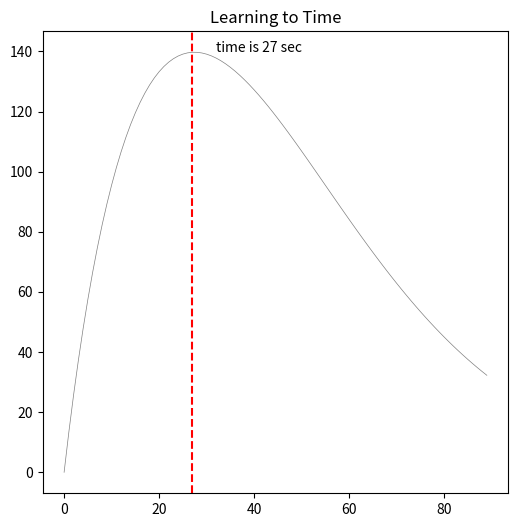

Python code for this plot:
"""
Simulations of timing models
"""
import numpy as np
import matplotlib.pyplot as plt

def learn2time(t,T,parameters):
    
    lambd = parameters[0]
    gamma = parameters[1]
    A = parameters[2]
    R0 = parameters[3]
    T2 = T * 3 # 3x time of ref
    p = 0.85

    jx= 1
    X = np.zeros((len(t),80))
    r = np.zeros((len(t),80))
    for j in range(80):
        jx = jx * (j + 1)
        X[t,j] = (1/jx) * np.exp(-lambd * t) * (lambd*t)**(j + 1)
        Xt = np.exp(-lambd * T) * (lambd * T)**(j + 1) / jx
        Xr1 = 0
        for i in range(T):
            Xs = np.exp( - lambd * i) * (lambd * i)**(j + 1)/jx
            Xr1 = Xr1 + Xs
        Xr1 = 1 * Xr1

        Xr2 = 0
        for i in range(T2):
            Xs = np.exp( - lambd * i) * (lambd * i)**(j + 1)/jx
            Xr2 = Xr2 + Xs
        Xr2 = 1 * Xr2
        W = Xt / (Xt + gamma * Xr2 + gamma * (1-p)/(p * Xr2))
        r[t,j] = W * X[t,j]
    R = A * np.sum(r,axis = 1) * R0
    return R

T = 30
t = np.arange(0,T*3)
parameters = np.array([0.106,0.017,94.734,3.072])


Rsim = learn2time(t,T,parameters)

fig = plt.figure(figsize=(6, 6), dpi=90)
plt.plot(t,Rsim, linewidth=0.5, color='grey')
plt.title('Learning to Time')
plt.axvline(x = t[np.argmax(Rsim)], color = 'red',linestyle = '--')
plt.text(t[np.argmax(Rsim)] + 5,np.max(Rsim),'time is %d sec' % t[np.argmax(Rsim)])
plt.show()
